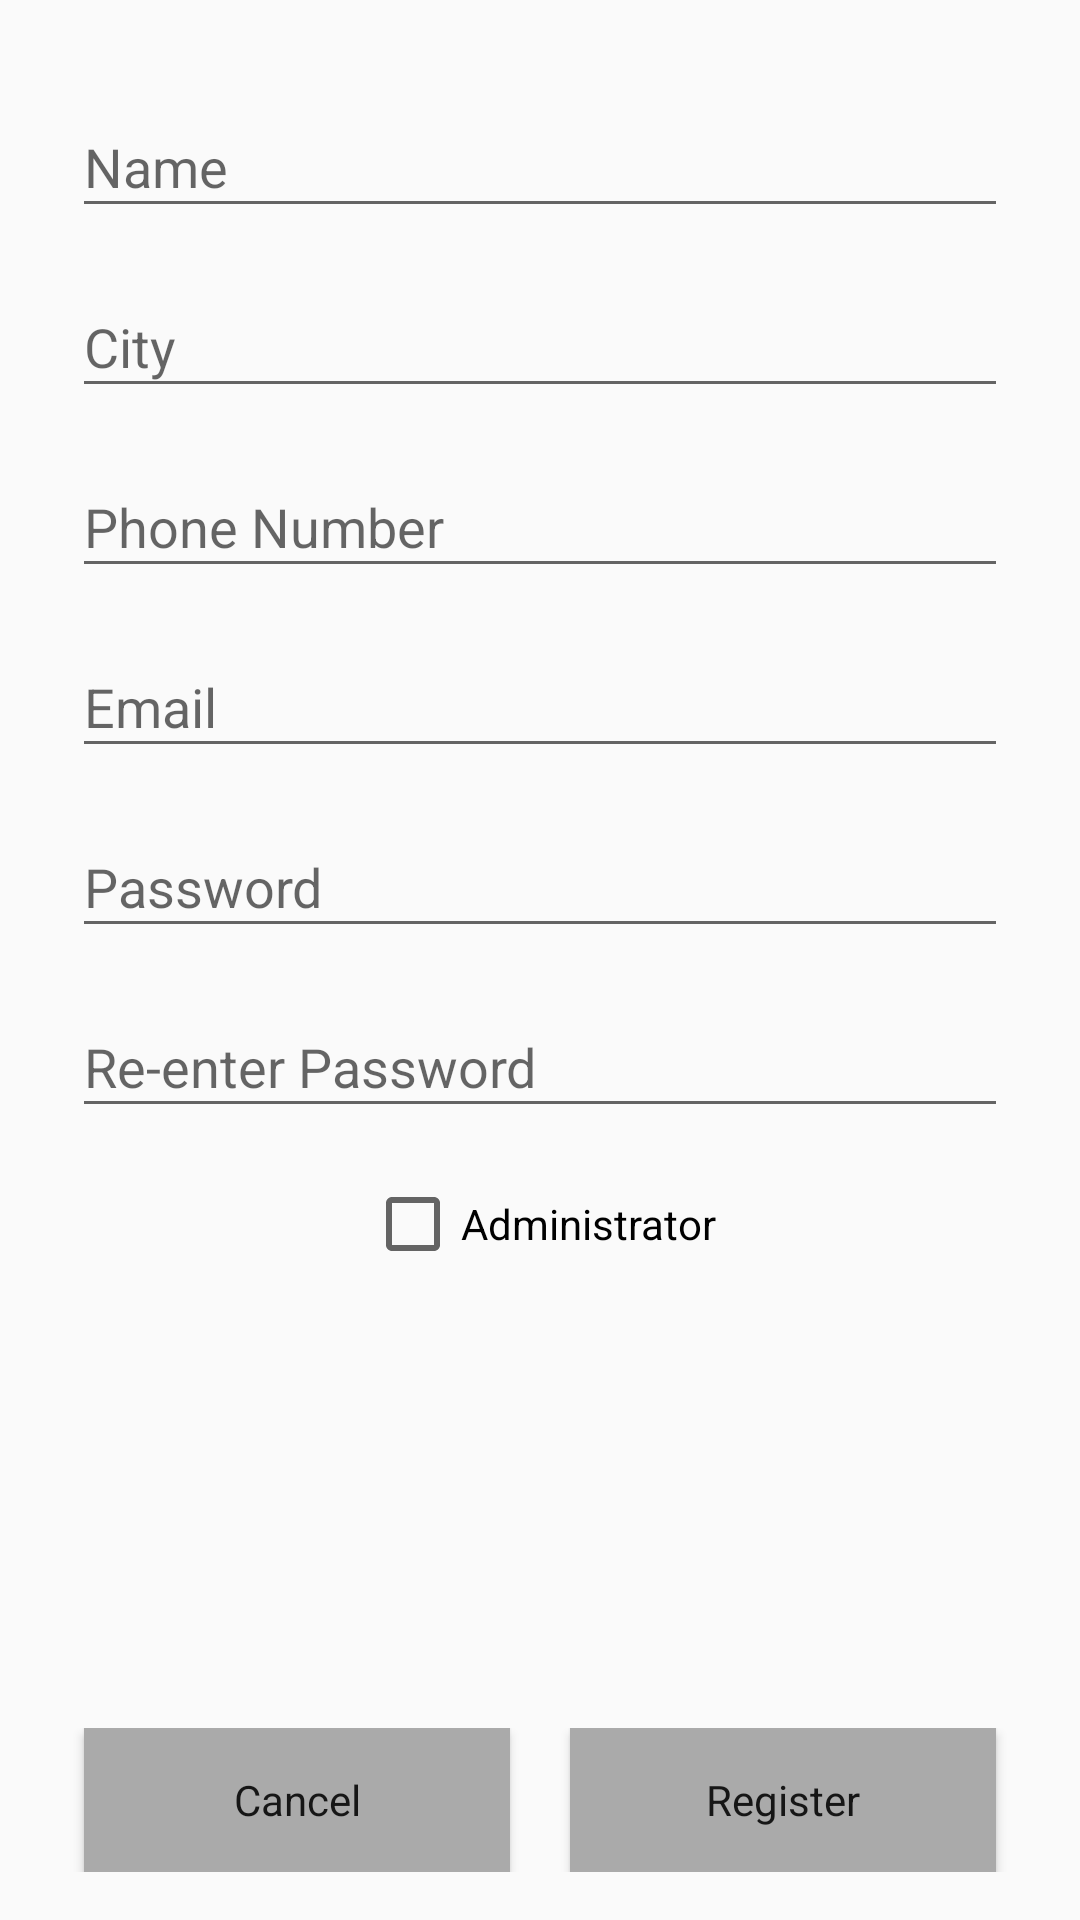

Reconstruct the res/layout file that produces this screen, plus the resources it refers to.
<!-- AndroidManifest.xml: application theme AppTheme -->
<!-- res/layout/activity_registration.xml -->
<?xml version="1.0" encoding="utf-8"?>
<android.support.constraint.ConstraintLayout xmlns:android="http://schemas.android.com/apk/res/android"
    xmlns:app="http://schemas.android.com/apk/res-auto"
    xmlns:tools="http://schemas.android.com/tools"
    android:layout_width="match_parent"
    android:layout_height="match_parent"
    tools:context="com.example.jack.cs2340androidapp.Registration">

    <EditText
        android:id="@+id/cityField"
        android:layout_width="0dp"
        android:layout_height="44dp"
        android:layout_marginEnd="24dp"
        android:layout_marginStart="24dp"
        android:layout_marginTop="16dp"
        android:ems="10"
        android:hint="City"
        android:inputType="text"
        app:layout_constraintEnd_toEndOf="parent"
        app:layout_constraintStart_toStartOf="parent"
        app:layout_constraintTop_toBottomOf="@+id/nameField" />

    <EditText
        android:id="@+id/nameField"
        android:layout_width="0dp"
        android:layout_height="44dp"
        android:layout_marginEnd="24dp"
        android:layout_marginStart="24dp"
        android:layout_marginTop="32dp"
        android:ems="10"
        android:hint="Name"
        android:inputType="textPersonName"
        app:layout_constraintEnd_toEndOf="parent"
        app:layout_constraintStart_toStartOf="parent"
        app:layout_constraintTop_toTopOf="parent" />

    <EditText
        android:id="@+id/phoneField"
        android:layout_width="0dp"
        android:layout_height="44dp"
        android:layout_marginEnd="24dp"
        android:layout_marginStart="24dp"
        android:layout_marginTop="16dp"
        android:ems="10"
        android:hint="Phone Number"
        android:inputType="phone"
        app:layout_constraintEnd_toEndOf="parent"
        app:layout_constraintStart_toStartOf="parent"
        app:layout_constraintTop_toBottomOf="@+id/cityField" />

    <EditText
        android:id="@+id/emailField"
        android:layout_width="0dp"
        android:layout_height="44dp"
        android:layout_marginEnd="24dp"
        android:layout_marginStart="24dp"
        android:layout_marginTop="16dp"
        android:ems="10"
        android:hint="Email"
        android:inputType="textEmailAddress"
        app:layout_constraintEnd_toEndOf="parent"
        app:layout_constraintStart_toStartOf="parent"
        app:layout_constraintTop_toBottomOf="@+id/phoneField" />

    <EditText
        android:id="@+id/passwordField"
        android:layout_width="0dp"
        android:layout_height="44dp"
        android:layout_marginEnd="24dp"
        android:layout_marginStart="24dp"
        android:layout_marginTop="16dp"
        android:ems="10"
        android:hint="Password"
        android:inputType="textPassword"
        app:layout_constraintEnd_toEndOf="parent"
        app:layout_constraintStart_toStartOf="parent"
        app:layout_constraintTop_toBottomOf="@+id/emailField" />

    <EditText
        android:id="@+id/passwordReenterField"
        android:layout_width="0dp"
        android:layout_height="44dp"
        android:layout_marginEnd="24dp"
        android:layout_marginStart="24dp"
        android:layout_marginTop="16dp"
        android:ems="10"
        android:hint="Re-enter Password"
        android:inputType="textPassword"
        app:layout_constraintEnd_toEndOf="parent"
        app:layout_constraintStart_toStartOf="parent"
        app:layout_constraintTop_toBottomOf="@+id/passwordField" />

    <CheckBox
        android:id="@+id/Administrator"
        android:layout_width="wrap_content"
        android:layout_height="wrap_content"
        android:layout_marginEnd="147dp"
        android:layout_marginStart="147dp"
        android:layout_marginTop="16dp"
        android:text="Administrator"
        app:layout_constraintEnd_toEndOf="parent"
        app:layout_constraintStart_toStartOf="parent"
        app:layout_constraintTop_toBottomOf="@+id/passwordReenterField" />

    <LinearLayout
        android:layout_width="0dp"
        android:layout_height="48dp"
        android:layout_marginBottom="16dp"
        android:layout_marginEnd="8dp"
        android:layout_marginStart="8dp"
        android:orientation="horizontal"
        app:layout_constraintBottom_toBottomOf="parent"
        app:layout_constraintEnd_toEndOf="parent"
        app:layout_constraintStart_toStartOf="parent">

        <Button
            android:id="@+id/cancel"
            style="?attr/buttonBarStyle"
            android:layout_width="wrap_content"
            android:layout_height="match_parent"
            android:layout_marginLeft="20dp"
            android:layout_marginRight="10dp"
            android:layout_weight="1"
            android:background="@android:color/darker_gray"
            android:onClick="back"
            android:text="Cancel"
            app:layout_constraintBottom_toBottomOf="parent"
            app:layout_constraintEnd_toStartOf="@+id/register"
            app:layout_constraintHorizontal_bias="1.0"
            app:layout_constraintStart_toStartOf="parent" />

        <Button
            android:id="@+id/register"
            style="?attr/buttonBarStyle"
            android:layout_width="wrap_content"
            android:layout_height="match_parent"
            android:layout_marginLeft="10dp"
            android:layout_marginRight="20dp"
            android:layout_weight="1"
            android:background="@android:color/darker_gray"
            android:onClick="createUser"
            android:text="Register"
            app:layout_constraintBottom_toBottomOf="parent"
            app:layout_constraintEnd_toEndOf="parent" />
    </LinearLayout>

</android.support.constraint.ConstraintLayout>
<!-- resources referenced by this layout -->
<resources>
  <style name="AppTheme" parent="Theme.AppCompat.Light.DarkActionBar">
          
          <item name="colorPrimary">@color/colorPrimary</item>
          <item name="colorPrimaryDark">@color/colorPrimaryDark</item>
          <item name="colorAccent">@color/colorAccent</item>
          <item name="android:spinnerItemStyle">@style/MooSpinnerItem</item>
      </style>
  <color name="colorPrimary">#3F51B5</color>
  <color name="colorPrimaryDark">#303F9F</color>
  <color name="colorAccent">#bbc2c9</color>
  <style name="MooSpinnerItem" parent="android:Widget.TextView.SpinnerItem">
          <item name="android:textAppearance">@style/MooTextAppearanceSpinnerItem</item>
      </style>
  <style name="MooTextAppearanceSpinnerItem" parent="android:TextAppearance.Widget.TextView.SpinnerItem">
          <item name="android:textColor">#A5B7CA</item>
      </style>
</resources>
